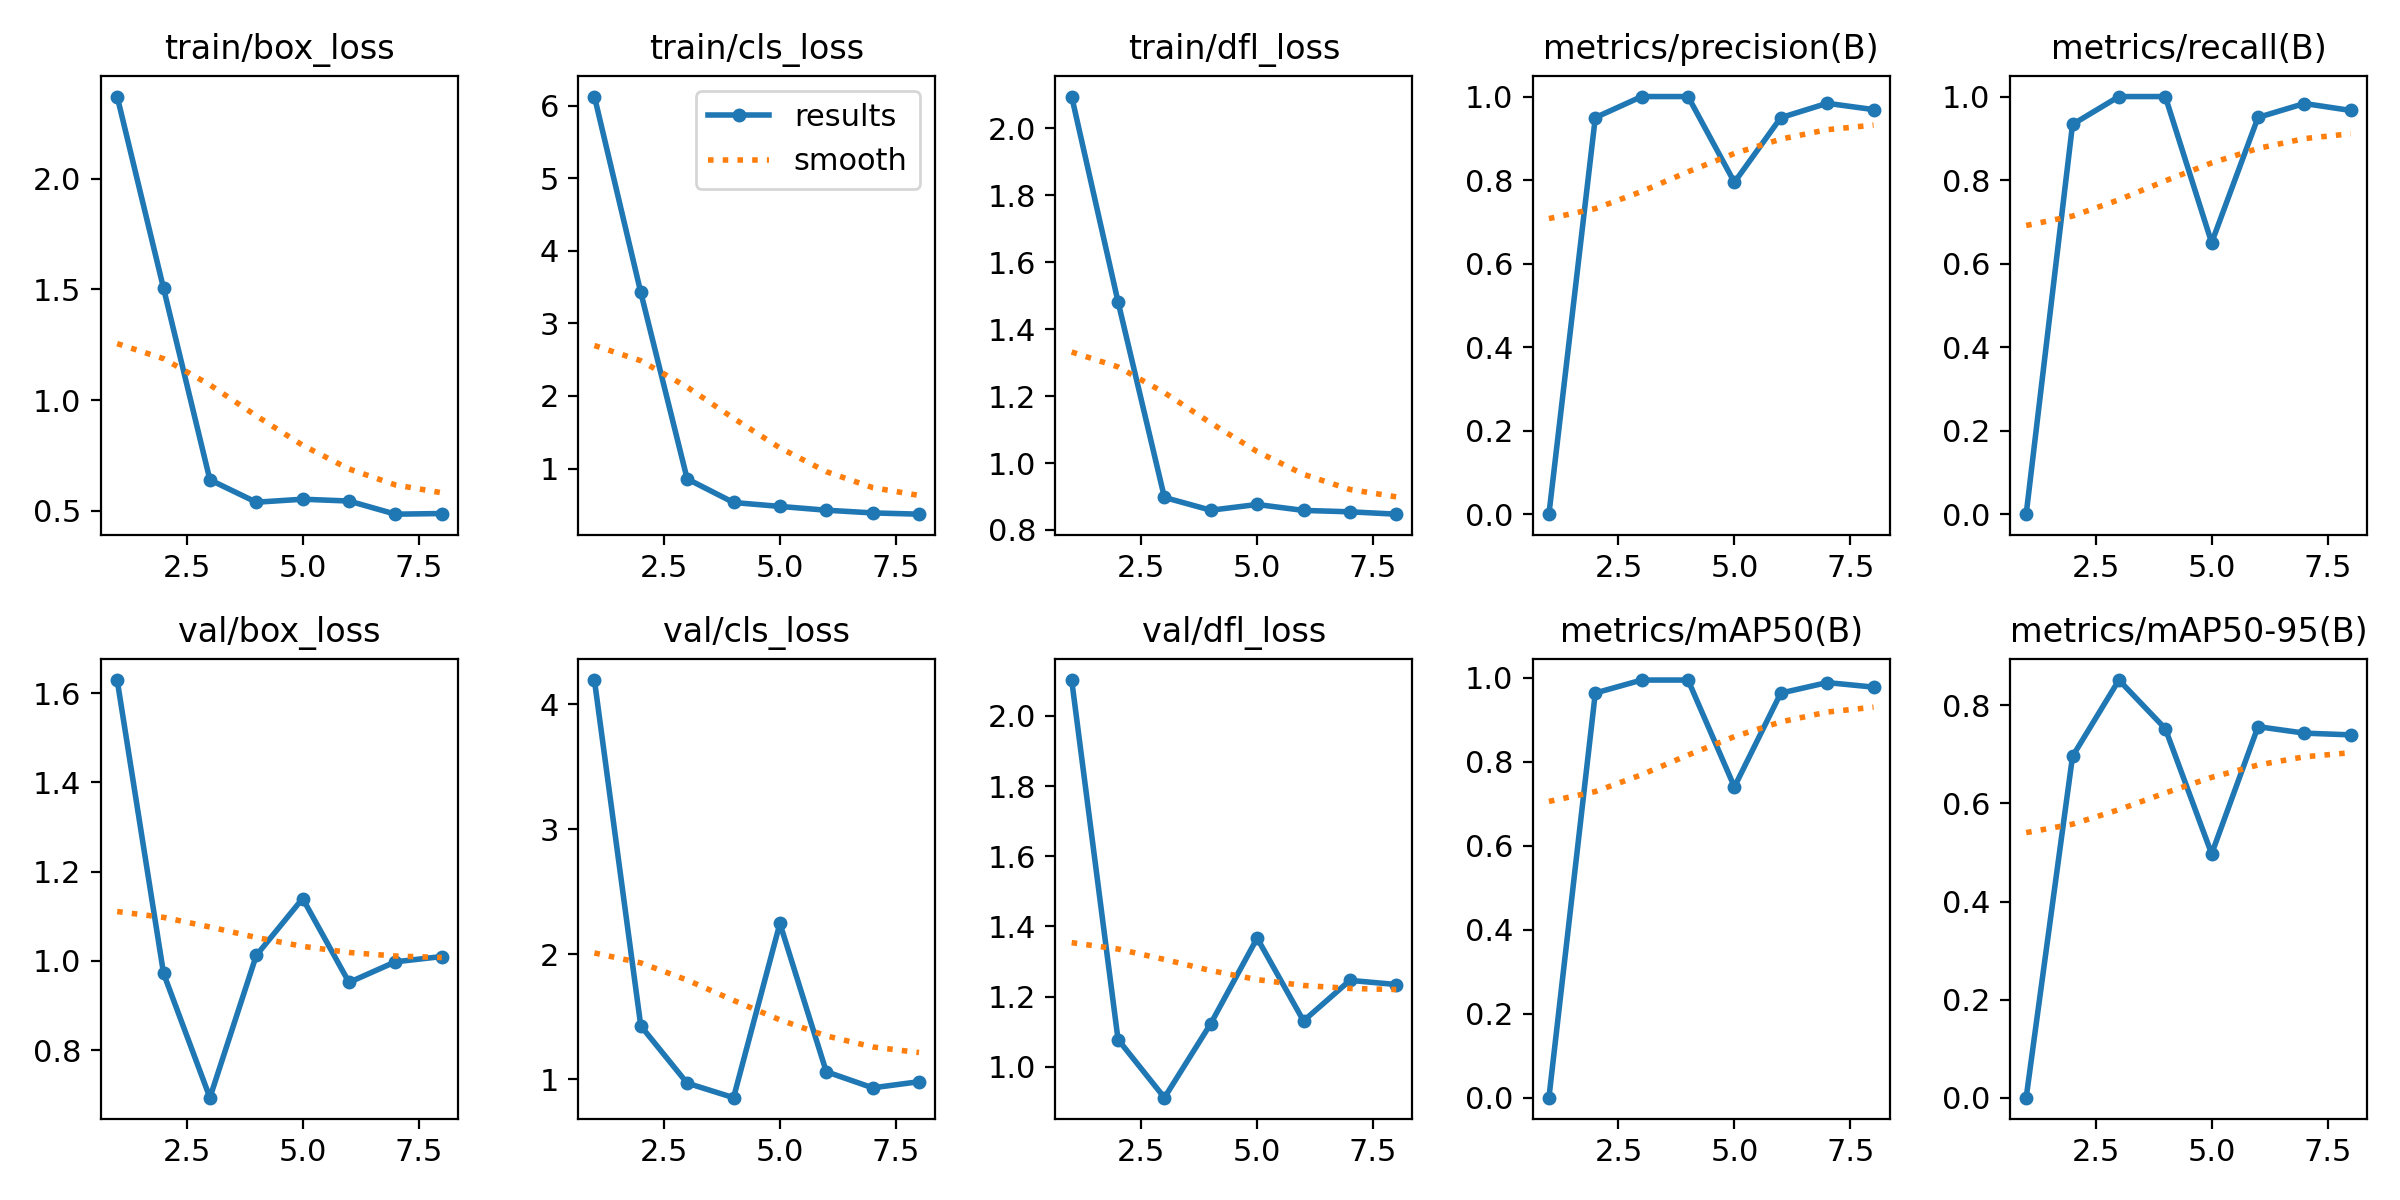

The data file committed next to this chart (first rows):
epoch, time, train/box_loss, train/cls_loss, train/dfl_loss, metrics/precision(B), metrics/recall(B), metrics/mAP50(B), metrics/mAP50-95(B), val/box_loss, val/cls_loss, val/dfl_loss, lr/pg0, lr/pg1, lr/pg2
1, 2.511, 2.37, 6.128, 2.095, 0, 0, 0, 0, 1.63, 4.194, 2.102, 0.0001334, 0.0001334, 0.0001334
2, 4.266, 1.504, 3.427, 1.482, 0.9496, 0.9333, 0.9641, 0.6962, 0.9719, 1.425, 1.078, 0.0002806, 0.0002806, 0.0002806
3, 5.932, 0.6396, 0.8574, 0.8971, 1, 1, 0.995, 0.8517, 0.6932, 0.9676, 0.9124, 0.0004248, 0.0004248, 0.0004248
4, 8.817, 0.5387, 0.5319, 0.859, 1, 1, 0.995, 0.7526, 1.012, 0.8512, 1.123, 0.0005661, 0.0005661, 0.0005661
5, 10.41, 0.5522, 0.4779, 0.8761, 0.7947, 0.65, 0.7404, 0.4972, 1.14, 2.246, 1.367, 0.0007044, 0.0007044, 0.0007044
6, 11.66, 0.5439, 0.4256, 0.8584, 0.9494, 0.95, 0.9639, 0.7566, 0.9516, 1.059, 1.131, 0.0008398, 0.0008398, 0.0008398
7, 13.62, 0.4847, 0.3884, 0.8542, 0.9839, 0.9833, 0.989, 0.7434, 0.9978, 0.93, 1.246, 0.0009721, 0.0009721, 0.0009721
8, 15.06, 0.4876, 0.3709, 0.8471, 0.9688, 0.9667, 0.9782, 0.7399, 1.01, 0.979, 1.235, 0.001102, 0.001102, 0.001102
